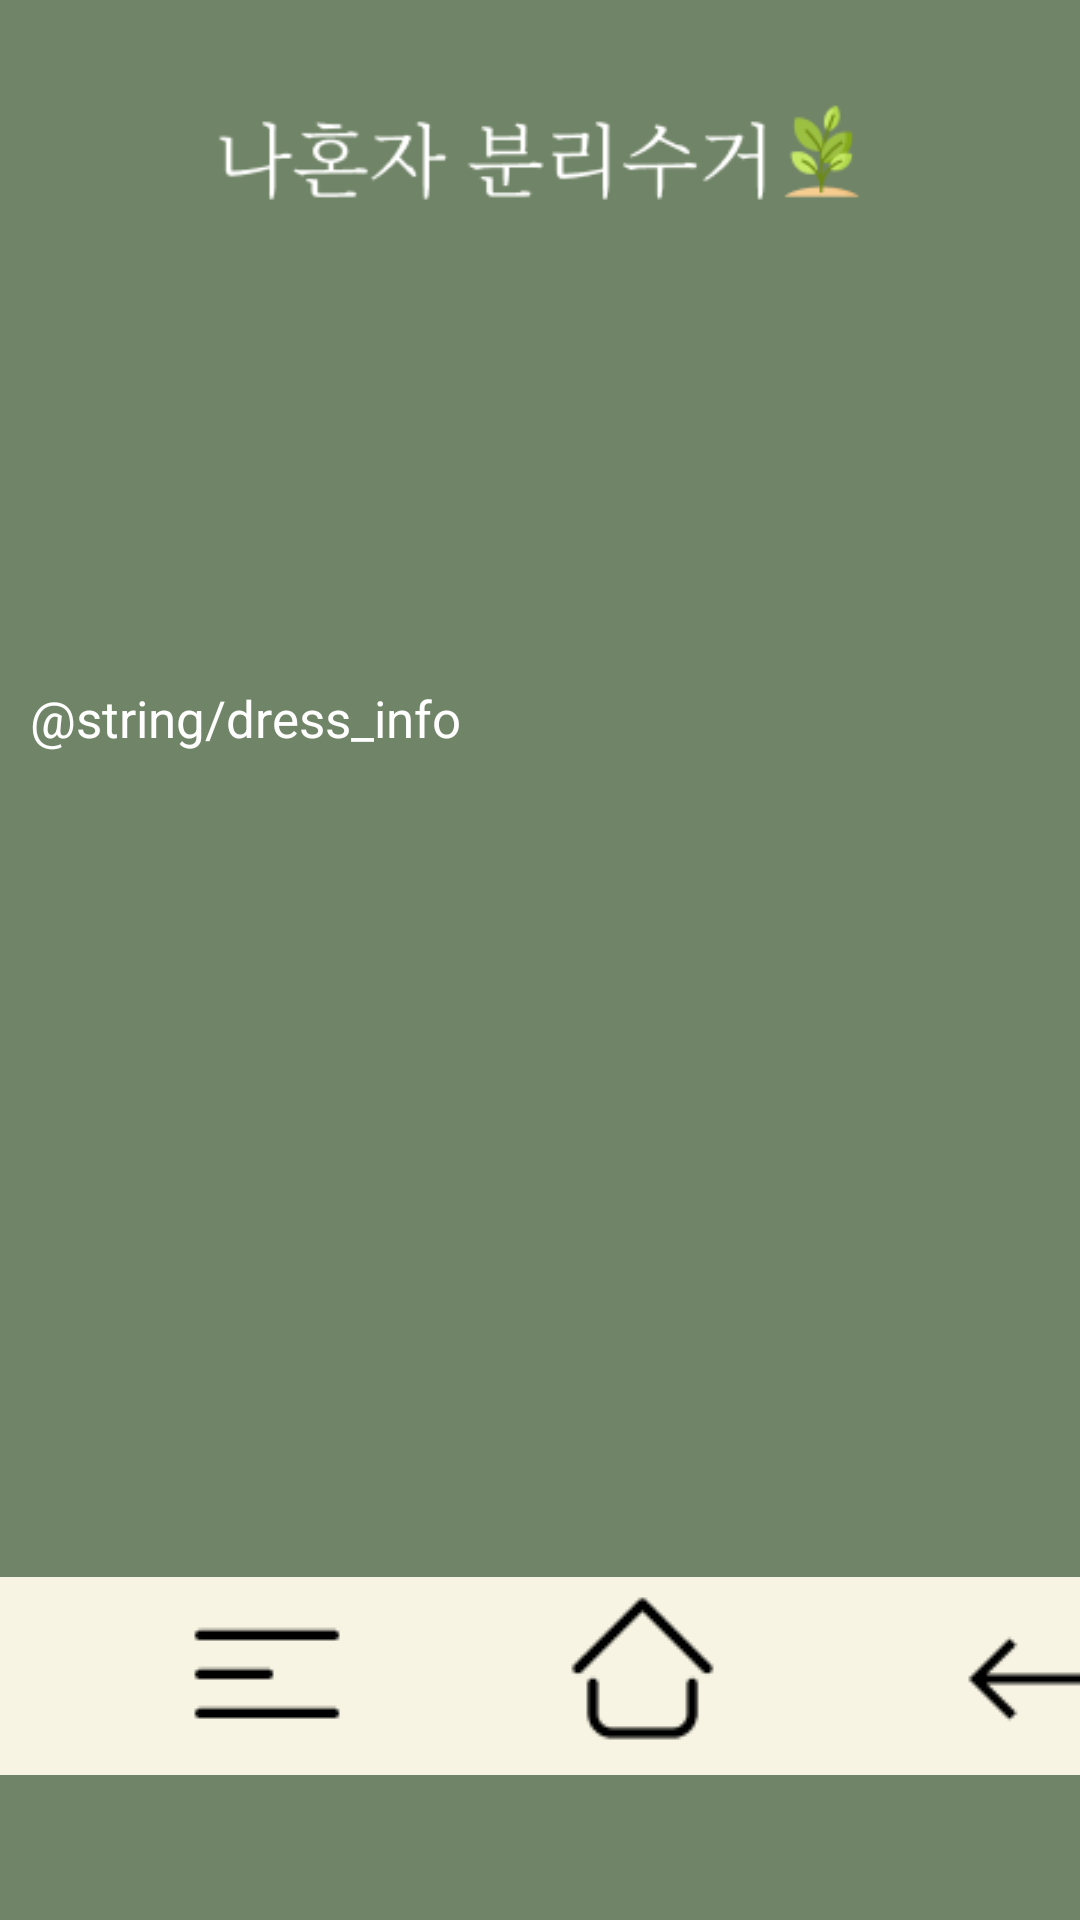

Here is an Android app screen rendered from its layout file. Give the layout XML and the strings, colors and styles it references.
<!-- AndroidManifest.xml: application theme Theme.AppCompat.Light.NoActionBar -->
<!-- res/layout/activity_dress.xml -->
<?xml version="1.0" encoding="utf-8"?>
<LinearLayout
    xmlns:android="http://schemas.android.com/apk/res/android"
    android:layout_width="match_parent"
    android:layout_height="match_parent"
    android:background="@color/backColor"
    android:orientation="vertical">

    <ImageView
        android:layout_width="match_parent"
        android:layout_height="35dp"
        android:layout_marginTop="33dp"
        android:src="@drawable/title_all"/>
    <TextView
        android:layout_width="match_parent"
        android:layout_height="wrap_content"
        android:text="@string/dress_info"
        android:textColor="@color/white"
        android:layout_marginTop="160dp"
        android:layout_marginLeft="10dp"
        android:layout_marginRight="10dp"
        android:font="@font/nanummyeongjoregular"
        android:textSize="17sp"/>
    <LinearLayout
        android:layout_width="match_parent"
        android:layout_height="wrap_content"
        android:orientation="horizontal"
        android:layout_marginTop="275dp"
        android:background="@color/btnColor">
        <ImageButton
            android:id="@+id/menu_btn"
            android:layout_width="60dp"
            android:layout_height="60dp"
            android:src="@drawable/menu_btn"
            android:layout_marginLeft="59dp"
            android:layout_marginTop="2dp"
            android:background="@color/btnColor"/>
        <ImageButton
            android:id="@+id/home_btn"
            android:layout_width="60dp"
            android:layout_height="wrap_content"
            android:src="@drawable/home_btn"
            android:layout_marginTop="4dp"
            android:background="@color/btnColor"
            android:layout_marginLeft="65dp"/>
        <ImageButton
            android:id="@+id/back_btn"
            android:layout_width="60dp"
            android:layout_height="wrap_content"
            android:src="@drawable/back_btn"
            android:layout_marginTop="2dp"
            android:background="@color/btnColor"
            android:layout_marginLeft="74dp"/>
    </LinearLayout>
</LinearLayout>
<!-- resources referenced by this layout -->
<resources>
  <color name="backColor">#708467</color>
  <color name="btnColor">#F7F4E3</color>
  <color name="white">#FFFFFFFF</color>
  <!-- drawable back_btn: png bitmap (drawable, 433 bytes) -->
  <!-- drawable home_btn: png bitmap (drawable, 648 bytes) -->
  <!-- drawable menu_btn: png bitmap (drawable, 253 bytes) -->
  <!-- drawable title_all: png bitmap (drawable, 5128 bytes) -->
</resources>
